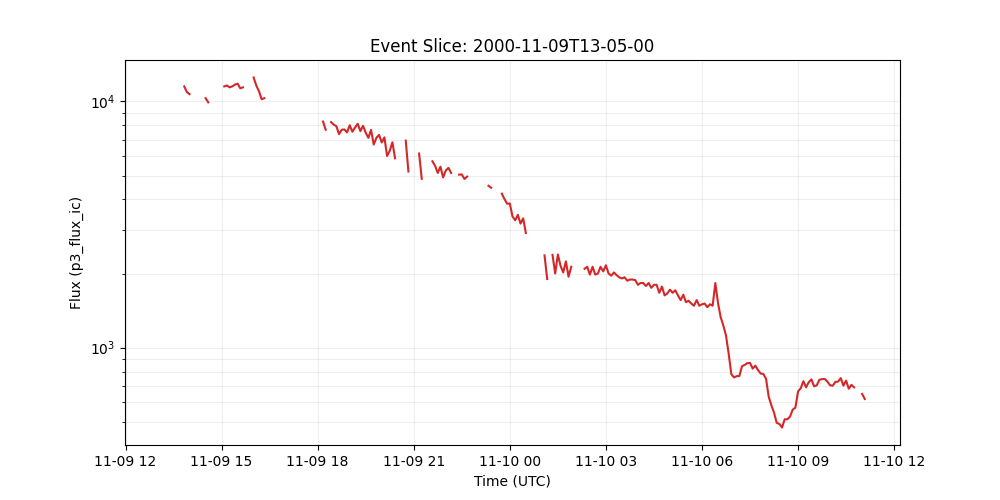

Values plotted in this chart, from the file beside it:
time_tag, p3_flux_ic
2000-11-09 13:05:00, 10900
2000-11-09 13:10:00, 
2000-11-09 13:15:00, 
2000-11-09 13:20:00, 
2000-11-09 13:25:00, 
2000-11-09 13:30:00, 
2000-11-09 13:35:00, 
2000-11-09 13:40:00, 
2000-11-09 13:45:00, 
2000-11-09 13:50:00, 11500
2000-11-09 13:55:00, 10900
2000-11-09 14:00:00, 10700
2000-11-09 14:05:00, 
2000-11-09 14:10:00, 
2000-11-09 14:15:00, 10700
2000-11-09 14:20:00, 
2000-11-09 14:25:00, 
2000-11-09 14:30:00, 10300
2000-11-09 14:35:00, 9910
2000-11-09 14:40:00, 
2000-11-09 14:45:00, 
2000-11-09 14:50:00, 
2000-11-09 14:55:00, 
2000-11-09 15:00:00, 
2000-11-09 15:05:00, 11500
2000-11-09 15:10:00, 11600
2000-11-09 15:15:00, 11400
2000-11-09 15:20:00, 11500
2000-11-09 15:25:00, 11700
2000-11-09 15:30:00, 11800
2000-11-09 15:35:00, 11300
2000-11-09 15:40:00, 11400
2000-11-09 15:45:00, 
2000-11-09 15:50:00, 
2000-11-09 15:55:00, 
2000-11-09 16:00:00, 12500
2000-11-09 16:05:00, 11600
2000-11-09 16:10:00, 11000
2000-11-09 16:15:00, 10200
2000-11-09 16:20:00, 10300
2000-11-09 16:25:00, 
2000-11-09 16:30:00, 
2000-11-09 16:35:00, 
2000-11-09 16:40:00, 
2000-11-09 16:45:00, 
2000-11-09 16:50:00, 
2000-11-09 16:55:00, 
2000-11-09 17:00:00, 
2000-11-09 17:05:00, 
2000-11-09 17:10:00, 
2000-11-09 17:15:00, 
2000-11-09 17:20:00, 
2000-11-09 17:25:00, 
2000-11-09 17:30:00, 
2000-11-09 17:35:00, 
2000-11-09 17:40:00, 
2000-11-09 17:45:00, 
2000-11-09 17:50:00, 
2000-11-09 17:55:00, 8850
2000-11-09 18:00:00, 
... 206 more rows
